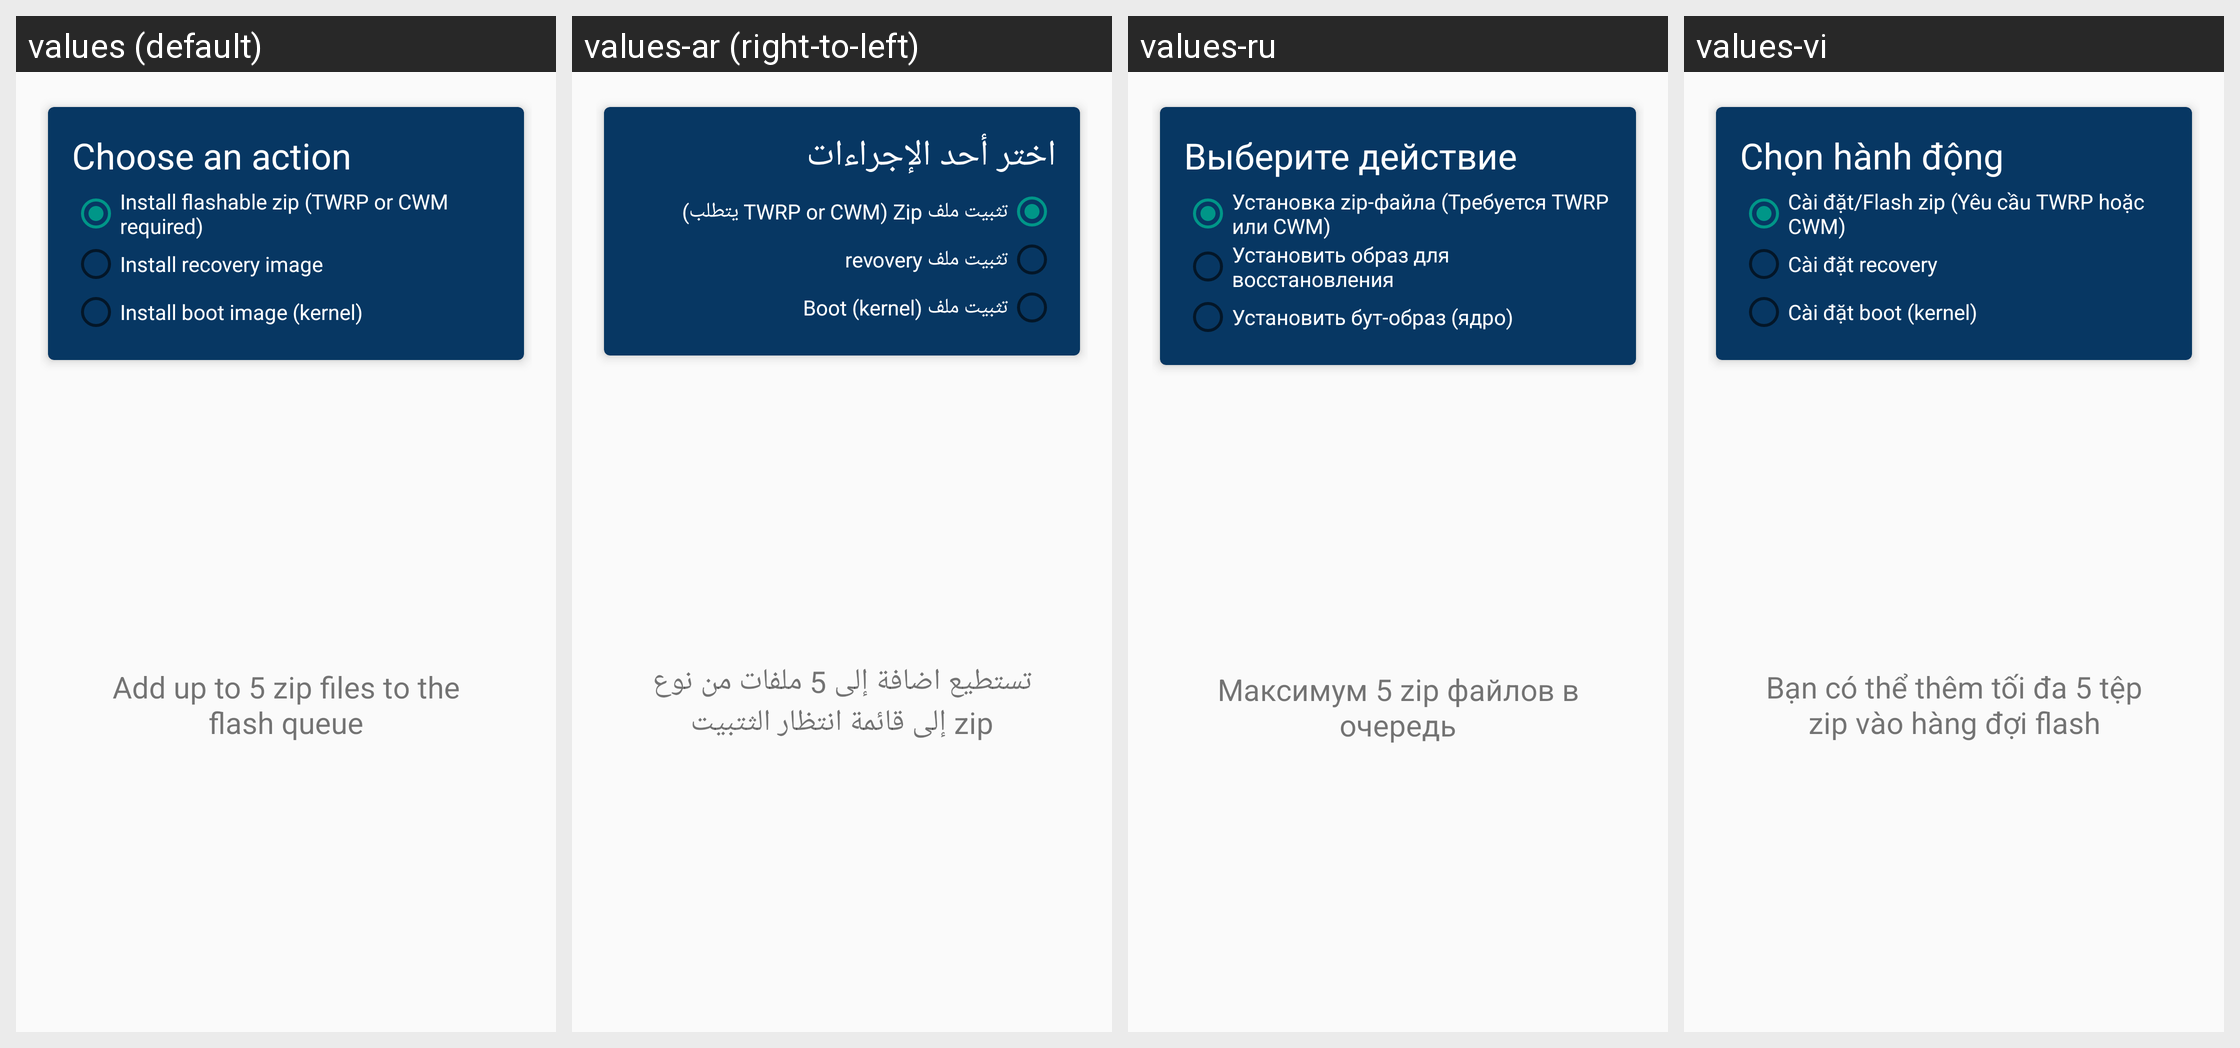

The Android screen above is rendered under several locales of the same app. Produce the string resources it draws, with the default and per-locale values.
Android screen res/layout/content_flash.xml rendered under 4 locales, left to right: values (default), values-ar (right-to-left), values-ru, values-vi. Device: Nexus 5 (rendered at 1080×1920; each locale shown at half size, 540×960, under a caption strip naming it); theme AppTheme.
Other locales in the repository, not shown: values-af, values-am, values-az, values-be, values-bg, values-bn, values-bs, values-ca, values-cs, values-da, values-de, values-el, values-en, values-en-rGB, values-es, values-es-rUS, values-et, values-eu, values-fa, values-fi, values-fr, values-fr-rCA, values-gl, values-gu, values-hi, values-hr, values-hu, values-hy, values-in, values-is, values-it, values-iw, values-ja, values-ka, values-kk, values-km, values-kn, values-ko, values-ky, values-lo, values-lt, values-lv, values-mk, values-ml, values-mn, values-mr, values-ms, values-my, values-nb, values-ne, values-nl, values-pa, values-pl, values-pt-rBR, values-pt-rPT, values-ro, values-si, values-sk, values-sl, values-sq, values-sr, values-sv, values-sw, values-ta, values-te, values-th, values-tl, values-tr, values-uk, values-ur, values-uz, values-zh-rCN, values-zh-rHK, values-zh-rTW, values-zu.
Strings drawn on this screen, with the default value and each locale's value (text and hints the layout hard-codes, and strings that could not be matched under every locale, appear in the picture but are not listed):

flasher_header
  values: Choose an action
  values-ar: اختر أحد الإجراءات
  values-ru: Выберите действие
  values-vi: Chọn hành động

flasher_type_zip
  values: Install flashable zip (TWRP or CWM required)
  values-ar: تثبيت ملف Zip (TWRP or CWM يتطلب)
  values-ru: Установка zip-файла (Требуется TWRP или CWM)
  values-vi: Cài đặt/Flash zip (Yêu cầu TWRP hoặc CWM)

flasher_type_recovery
  values: Install recovery image
  values-ar: تثبيت ملف revovery
  values-ru: Установить образ для восстановления
  values-vi: Cài đặt recovery

flasher_type_boot
  values: Install boot image (kernel)
  values-ar: تثبيت ملف Boot (kernel)
  values-ru: Установить бут-образ (ядро)
  values-vi: Cài đặt boot (kernel)

flasher_hint_zip
  values: Add up to 5 zip files to the flash queue
  values-ar: تستطيع اضافة إلى 5 ملفات من نوع zip إلى قائمة انتظار الثتبيت
  values-ru: Максимум 5 zip файлов в очередь
  values-vi: Bạn có thể thêm tối đa 5 tệp zip vào hàng đợi flash
